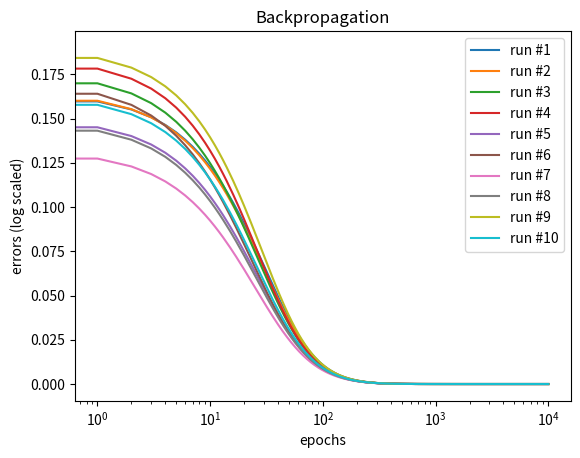

The matplotlib source for this figure:
import numpy as np
import matplotlib.pyplot as plt

"""
    The assignment was implemented by Anuar Maratkhan.
    Important note: the adjacency matrix has not been used
    for clearly understanding of backpropagation on code.
    The code can be extended to using either adjacency matrix
    or vector of weights, however, it was decided to simplify
    the process of backpropagation on the code you see below,
    along with the process of evaluation of the assignment.
    Thanks for your understanding, and sorry for any inconvenience.
"""


# activation function
def sigmoid(x, derivative=False):
  if (derivative == True):
    return x*(1-x)
  else:
    return 1/(1+np.exp(-x))

if __name__ == "__main__":
    
    for i in range(10):
        
        print("EXPERIMENT #%d:" % (i+1))

        # STEP 1: Initialize weights
        M = np.zeros((10,10))

        # randomly initialize weights
        w1 = np.random.uniform(0.001,0.5)
        w2 = np.random.uniform(0.001,0.5)
        w3 = np.random.uniform(0.001,0.5)
        w4 = np.random.uniform(0.001,0.5)
        w5 = np.random.uniform(0.001,0.5)
        w6 = np.random.uniform(0.001,0.5)
        w7 = np.random.uniform(0.001,0.5)
        w8 = np.random.uniform(0.001,0.5)
        w9 = np.random.uniform(0.001,0.5)
        w10 = np.random.uniform(0.001,0.5)
        w11 = np.random.uniform(0.001,0.5)
        w12 = np.random.uniform(0.001,0.5)
        w13 = 0.25 # b1 = 0.25
        w14 = 0.25 # b1 = 0.25
        w15 = 0.45 # b2 = 0.45
        w16 = 0.45 # b2 = 0.45

        W = [w1, w2, w3, w4, w5, w6, w7, w8, w9, w10, w11, w12]

        # Adjacency matrix (not used in the implementation)
        M[3,0] = w1
        M[0,3] = 999
        M[3,1] = w2
        M[1,3] = 999
        M[4,0] = w3
        M[0,4] = 999
        M[4,1] = w4
        M[1,4] = 999
        M[3,2] = 1 # weights for bias
        M[2,3] = 999
        M[4,2] = 1 # weights for bias
        M[2,4] = 999

        M[6,3] = w5
        M[3,6] = 999
        M[6,4] = w6
        M[4,6] = 999
        M[7,3] = w7
        M[3,7] = 999
        M[7,4] = w8
        M[4,7] = 999
        M[6,5] = 1 # weights for bias
        M[5,6] = 999
        M[7,5] = 1 # weights for bias
        M[5,7] = 999

        M[8,6] = w9
        M[6,8] = 999
        M[8,7] = w10
        M[7,8] = 999
        M[9,6] = w11
        M[6,9] = 999
        M[9,7] = w12
        M[7,9] = 999

        # STEP 2: read dataset (XOR)
        X = [0.2,0.6]
        Y = [0.1,0.9]

        # STEP 3: forward-propagate and verify
        epochs = 10001 # 1 added for convenient print of convergence
        errors = []

        for step in range(epochs):
            
            # Forward propagate
            # LAYER 1
            net_h1 = w1 * X[0] + w2 * X[1] + w13
            out_h1 = sigmoid(net_h1)

            net_h2 = w3 * X[0] + w4 * X[1] + w14
            out_h2 = sigmoid(net_h1)

            # LAYER 2
            net_h3 = w5 * out_h1 + w6 * out_h2 + w15
            out_h3 = sigmoid(net_h3)

            net_h4 = w7 * out_h1 + w8 * out_h2 + w16
            out_h4 = sigmoid(net_h4)

            # OUTPUT LAYER
            net_o1 = w9 * out_h3 + w10 * out_h4
            out_o1 = sigmoid(net_o1)

            net_o2 = w11 * out_h3 + w12 * out_h4
            out_o2 = sigmoid(net_o2)


            # Calculating the Total Error
            target_o1 = Y[0]
            target_o2 = Y[1]
            E_o1 = 1/2 * (target_o1 - out_o1)**2
            E_o2 = 1/2 * (target_o2 - out_o2)**2
            E_total = E_o1 + E_o2
            errors.append(E_total)


            if (step) % 1000 == 0:
                print("EPOCH %d\t\t\tERROR: %.30f" % (step, E_total))


            # Backward propagate
            alpha = 0.3 # learning rate
            # TO-DO: add decay rate

            # OUTPUT LAYER
            delta_out_o1 = out_o1 - target_o1
            delta_net_o1 = sigmoid(out_o1, derivative=True)
            # w9
            delta_w9 = out_h3
            delta_w9 = delta_out_o1 * delta_net_o1 * delta_w9
            # w10
            delta_w10 = out_h4
            delta_w10 = delta_out_o1 * delta_net_o1 * delta_w10

            delta_out_o2 = out_o2 - target_o2
            delta_net_o2 = sigmoid(out_o2, derivative=True)
            # w11
            delta_w11 = out_h3
            delta_w11 = delta_out_o2 * delta_net_o2 * delta_w11
            # w12
            delta_w12 = out_h4
            delta_w12 = delta_out_o2 * delta_net_o2 * delta_w12

            # HIDDEN LAYER 2
            delta_out_h3 = delta_out_o1 * delta_net_o1 * w9 + delta_out_o2 * delta_net_o2 * w11
            delta_net_h3 = sigmoid(out_h3, derivative=True)
            # w5
            delta_w5 = out_h1
            delta_w5 = delta_net_h3 * delta_w5 * delta_out_h3
            # w6
            delta_w6 = out_h2
            delta_w6 = delta_net_h3 * delta_w6 * delta_out_h3
            # w15
            delta_w15 = delta_net_h3 * delta_out_h3

            delta_out_h4 = delta_out_o1 * delta_net_o1 * w10 + delta_out_o2 * delta_net_o2 * w12
            delta_net_h4 = sigmoid(out_h4, derivative=True)
            # w7
            delta_w7 = out_h1
            delta_w7 = delta_net_h4 * delta_w7 * delta_out_h4
            # w8
            delta_w8 = out_h2
            delta_w8 = delta_net_h4 * delta_w8 * delta_out_h4
            # w16
            delta_w16 = delta_net_h4 * delta_out_h4

            # HIDDEN LAYER 1
            delta_out_h1 = delta_out_h3 * delta_net_h3 * w5
            delta_net_h1 = sigmoid(out_h1, derivative=True)
            # w1
            delta_w1 = X[0]
            delta_w1 = delta_out_h1 * delta_net_h1 * delta_w1
            # w2
            delta_w2 = X[1]
            delta_w2 = delta_out_h1 * delta_net_h1 * delta_w2
            # w13
            delta_w13 = delta_out_h1 * delta_net_h1

            delta_out_h2 = delta_out_h4 * delta_net_h4 * w8
            delta_net_h2 = sigmoid(out_h2, derivative=True)
            # w3
            delta_w3 = X[0]
            delta_w3 = delta_out_h2 * delta_net_h2 * delta_w3
            # w4
            delta_w4 = X[1]
            delta_w4 = delta_out_h2 * delta_net_h2 * delta_w4
            # w14
            delta_w14 = delta_out_h2 * delta_net_h2

            # UPDATE THE WEIGHTS
            w9 = w9 - alpha * delta_w9
            w10 = w10 - alpha * delta_w10
            w11 = w11 - alpha * delta_w11
            w12 = w12 - alpha * delta_w12
            w5 = w5 - alpha * delta_w5
            w6 = w6 - alpha * delta_w6
            w7 = w7 - alpha * delta_w7
            w8 = w8 - alpha * delta_w8
            w15 = w15 - alpha * delta_w15
            w16 = w16 - alpha * delta_w16
            w1 = w1 - alpha * delta_w1
            w2 = w2 - alpha * delta_w2
            w3 = w3 - alpha * delta_w3
            w4 = w4 - alpha * delta_w4
            w13 = w13 - alpha * delta_w13
            w14 = w14 - alpha * delta_w14
            
        print()

        plt.plot(list(range(epochs)), errors, label='run #{}'.format(i+1))
        plt.title('Backpropagation')
        plt.xlabel('epochs')
        plt.ylabel('errors (log scaled)')
        plt.xscale('log') # for proper representation of error decrease
        plt.legend()
    
    plt.show()